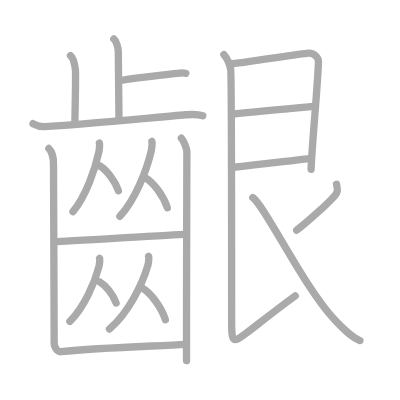
t = 0.00 s
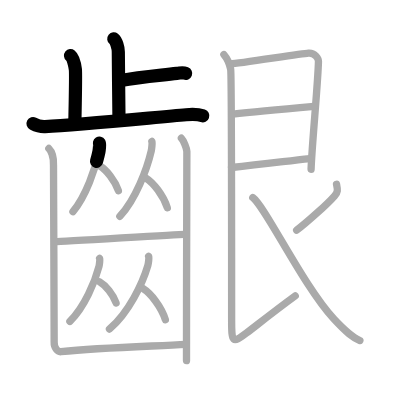
t = 4.25 s
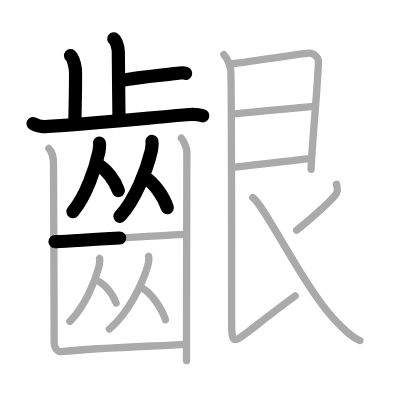
t = 8.50 s
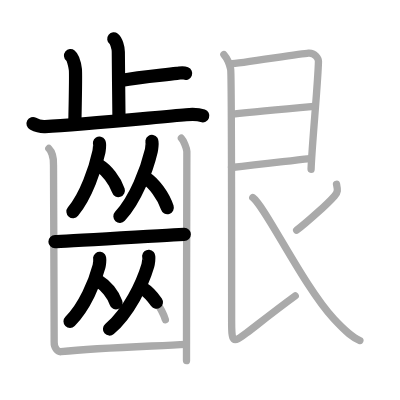
t = 12.50 s
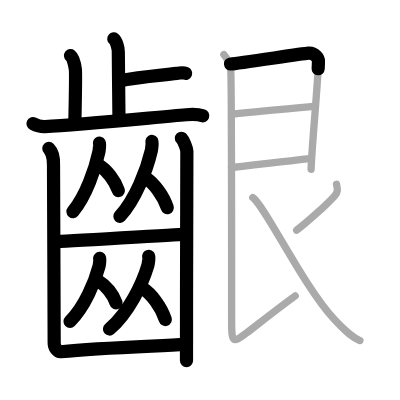
t = 15.50 s
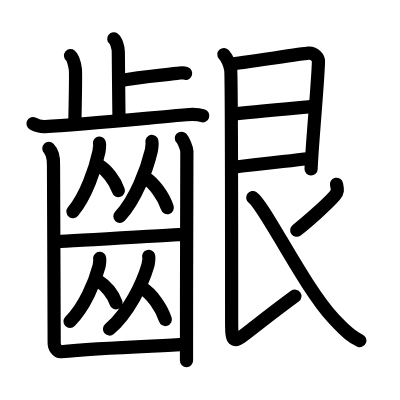
t = 21.00 s

The animated SVG that drew these frames (rendered in a browser with its animation timeline set to each time). Animation: 21 SMIL elements (animate=21); one cycle of 21.00 s.

<?xml version="1.0" standalone="no"?>
<!DOCTYPE svg PUBLIC "-//W3C//DTD SVG 1.1//EN"   "http://www.w3.org/Graphics/SVG/1.1/DTD/svg11.dtd">
<svg width="400px" height="400px"  version="1.1" xmlns="http://www.w3.org/2000/svg">
  <defs>
    <marker id="Triangle" viewBox="0 0 10 10" refX="0" refY="5" markerUnits="strokeWidth" markerWidth="3" style="stroke-opacity:0%;fill:#aaaaaa;" markerHeight="2" orient="auto">
      <path d="M 0 0 L 10 5 L 0 10 z" />
    </marker>
    
    <marker id="Arrow" viewBox="0 0 10 10" refX="5" refY="5" markerUnits="strokeWidth" markerWidth="1.8" style="stroke-opacity:0%;fill:#770000;" markerHeight="2" orient="auto">
      <path d="M 0 4 L 6 4 L 4 1 L 10 5 L 4 9 L 6 6 L 0 6 z" />
        <circle cx="5" cy="5" r="5" />
      </marker>
    
    <marker id="TriangleRed" viewBox="0 0 10 10" refX="0" refY="5" markerUnits="strokeWidth" markerWidth="3" style="stroke-opacity:0%;fill:#CC0000;" markerHeight="2" orient="auto">
      <path d="M 0 0 L 10 5 L 0 10 z" />
    </marker>
    
    <marker id="ArrowRed" viewBox="0 0 10 10" refX="5" refY="5" markerUnits="strokeWidth" markerWidth="1.8" style="stroke-opacity:0%;fill:#CC0000;" markerHeight="2" orient="auto">
      <path d="M 0 4 L 6 4 L 4 1 L 10 5 L 4 9 L 6 6 L 0 6 z" />
        <circle cx="5" cy="5" r="5" />
      </marker>
    
  </defs>
  
  <path style="fill:#ffffff; fill-opacity:100%; fill-rule:evenodd; stroke-width:0;" d="M 0 0 L 400px 0 L 400px 400px L 0 400px L 0 0" />

  <g transform="scale(3.6697247706422 3.6697247706422)">
<path style="fill:none; fill-opacity:0%; fill-rule:evenodd; stroke:#aaaaaa; stroke-opacity:100%; stroke-width: 1.5pt; stroke-linejoin:round; stroke-linecap:round;" d="M31.01 10.61c0.68 0.54 1.23 2.41 1.23 3.51c0 5.67 0.18 12.8 0.18 18.2"></path>
<path style="fill:none; fill-opacity:0%; fill-rule:evenodd; stroke:#aaaaaa; stroke-opacity:100%; stroke-width: 1.5pt; stroke-linejoin:round; stroke-linecap:round;" d="M32.9 21.94c5.27-0.96 9.75-1.29 15.3-1.93c1.29-0.15 1.61-0.32 2.42 0"></path>
<path style="fill:none; fill-opacity:0%; fill-rule:evenodd; stroke:#aaaaaa; stroke-opacity:100%; stroke-width: 1.5pt; stroke-linejoin:round; stroke-linecap:round;" d="M19.21 15.14c0.74 0.59 1.19 2.65 1.33 3.82c0.15 1.18 0 7.37-0.15 14.72"></path>
<path style="fill:none; fill-opacity:0%; fill-rule:evenodd; stroke:#aaaaaa; stroke-opacity:100%; stroke-width: 1.5pt; stroke-linejoin:round; stroke-linecap:round;" d="M9 33.69c0.51 0.27 1.89 0.88 3.26 0.81C21.75 34 42 32 50.71 31.27c1.37-0.11 3.76 0.01 4.54 0.28"></path>
<path style="fill:none; fill-opacity:0%; fill-rule:evenodd; stroke:#aaaaaa; stroke-opacity:100%; stroke-width: 1.5pt; stroke-linejoin:round; stroke-linecap:round;" d="M27.1 39.02c0.12 0.19-0.06 1.93-0.15 2.35c-0.97 4.56-3.49 12.01-7.07 16.3"></path>
<path style="fill:none; fill-opacity:0%; fill-rule:evenodd; stroke:#aaaaaa; stroke-opacity:100%; stroke-width: 1.5pt; stroke-linejoin:round; stroke-linecap:round;" d="M27.12 45.16c1.86 1.1 4.24 4.02 5.14 6.79"></path>
<path style="fill:none; fill-opacity:0%; fill-rule:evenodd; stroke:#aaaaaa; stroke-opacity:100%; stroke-width: 1.5pt; stroke-linejoin:round; stroke-linecap:round;" d="M41.4 38.54c0.14 0.21-0.07 2.11-0.18 2.57C40.04 46.1 37 54.26 32.67 58.95"></path>
<path style="fill:none; fill-opacity:0%; fill-rule:evenodd; stroke:#aaaaaa; stroke-opacity:100%; stroke-width: 1.5pt; stroke-linejoin:round; stroke-linecap:round;" d="M39.67 48.45c2.14 1.32 4.87 4.83 5.92 8.16"></path>
<path style="fill:none; fill-opacity:0%; fill-rule:evenodd; stroke:#aaaaaa; stroke-opacity:100%; stroke-width: 1.5pt; stroke-linejoin:round; stroke-linecap:round;" d="M14.98 65.86c2.21 0 33.18-2.01 35.24-2.01"></path>
<path style="fill:none; fill-opacity:0%; fill-rule:evenodd; stroke:#aaaaaa; stroke-opacity:100%; stroke-width: 1.5pt; stroke-linejoin:round; stroke-linecap:round;" d="M27.15 70.41c0.13 0.17-0.07 1.78-0.17 2.16c-1.09 4.2-3.91 11.08-7.93 15.03"></path>
<path style="fill:none; fill-opacity:0%; fill-rule:evenodd; stroke:#aaaaaa; stroke-opacity:100%; stroke-width: 1.5pt; stroke-linejoin:round; stroke-linecap:round;" d="M27.16 76.81c1.61 0.93 3.68 3.4 4.47 5.74"></path>
<path style="fill:none; fill-opacity:0%; fill-rule:evenodd; stroke:#aaaaaa; stroke-opacity:100%; stroke-width: 1.5pt; stroke-linejoin:round; stroke-linecap:round;" d="M40.51 69.85c0.17 0.2-0.09 2.05-0.22 2.5c-1.43 4.84-5.16 12.77-10.46 17.32"></path>
<path style="fill:none; fill-opacity:0%; fill-rule:evenodd; stroke:#aaaaaa; stroke-opacity:100%; stroke-width: 1.5pt; stroke-linejoin:round; stroke-linecap:round;" d="M38.92 78.61c2.22 1.38 5.06 5.03 6.14 8.49"></path>
<path style="fill:none; fill-opacity:0%; fill-rule:evenodd; stroke:#aaaaaa; stroke-opacity:100%; stroke-width: 1.5pt; stroke-linejoin:round; stroke-linecap:round;" d="M13.31 40.46c0.48 0.48 1.38 2.02 1.27 4.59c-0.04 0.98 0.23 46.73 0.18 48.21c-0.05 1.48 0.91 2.68 1.86 2.58c10.63-1.1 24.48-1.46 34.12-2"></path>
<path style="fill:none; fill-opacity:0%; fill-rule:evenodd; stroke:#aaaaaa; stroke-opacity:100%; stroke-width: 1.5pt; stroke-linejoin:round; stroke-linecap:round;" d="M49.43 37.67c0.57 0.58 1.43 2.63 1.49 3.59c0.06 0.97-0.13 34.44-0.1 57.01"></path>
<path style="fill:none; fill-opacity:0%; fill-rule:evenodd; stroke:#aaaaaa; stroke-opacity:100%; stroke-width: 1.5pt; stroke-linejoin:round; stroke-linecap:round;" d="M62.82 17.44c2.3-0.13 19.14-2.8 21.23-2.96c1.74-0.13 2.75 1.45 2.73 2.25C86.67 22.37 85 39.5 84.77 46.12"></path>
<path style="fill:none; fill-opacity:0%; fill-rule:evenodd; stroke:#aaaaaa; stroke-opacity:100%; stroke-width: 1.5pt; stroke-linejoin:round; stroke-linecap:round;" d="M63.48 31.1c5.77-0.63 16.54-1.61 22.09-2.11"></path>
<path style="fill:none; fill-opacity:0%; fill-rule:evenodd; stroke:#aaaaaa; stroke-opacity:100%; stroke-width: 1.5pt; stroke-linejoin:round; stroke-linecap:round;" d="M63.09 45.64c7.91-1.01 12.79-1.47 21.38-2.44"></path>
<path style="fill:none; fill-opacity:0%; fill-rule:evenodd; stroke:#aaaaaa; stroke-opacity:100%; stroke-width: 1.5pt; stroke-linejoin:round; stroke-linecap:round;" d="M61.01 14.86C62 16 62.6 17.64 62.86 18.88c0.26 1.24 0.26 64.12 0.26 68.49c0 5.88 0.21 6.33 3.99 3.43C70.75 88 74.5 85 80.45 80.63"></path>
<path style="fill:none; fill-opacity:0%; fill-rule:evenodd; stroke:#aaaaaa; stroke-opacity:100%; stroke-width: 1.5pt; stroke-linejoin:round; stroke-linecap:round;" d="M91.7 50.21c0.29 1.43 0.48 1.99-0.51 3.14c-1.92 2.23-7.72 7.38-10.35 9.38"></path>
<path style="fill:none; fill-opacity:0%; fill-rule:evenodd; stroke:#aaaaaa; stroke-opacity:100%; stroke-width: 1.5pt; stroke-linejoin:round; stroke-linecap:round;" d="M68.88 53.84c3.37 2.41 13.8 24.16 22.06 33.04c3.59 3.85 5.22 5.14 7.13 5.92"></path>

<path style="fill:none; fill-opacity:0%; fill-rule:evenodd; stroke:#000000; stroke-opacity:100%; stroke-width: 2.7pt; stroke-linejoin:round; stroke-linecap:round;" d="M31.01 10.61c0.68 0.54 1.23 2.41 1.23 3.51c0 5.67 0.18 12.8 0.18 18.2" pathLength="100" stroke-dashoffset="100" stroke-dasharray="100 105"><animate id="dashAnim1" attributeName="stroke-dashoffset" from="100" to="0" dur="1s" calcMode="linear" fill="freeze"/></path>
<path style="fill:none; fill-opacity:0%; fill-rule:evenodd; stroke:#000000; stroke-opacity:100%; stroke-width: 2.7pt; stroke-linejoin:round; stroke-linecap:round;" d="M32.9 21.94c5.27-0.96 9.75-1.29 15.3-1.93c1.29-0.15 1.61-0.32 2.42 0" pathLength="100" stroke-dashoffset="100" stroke-dasharray="100 105"><animate id="dashAnim2" attributeName="stroke-dashoffset" from="100" to="0" dur="1s" calcMode="linear" begin="dashAnim1.end" fill="freeze"/></path>
<path style="fill:none; fill-opacity:0%; fill-rule:evenodd; stroke:#000000; stroke-opacity:100%; stroke-width: 2.7pt; stroke-linejoin:round; stroke-linecap:round;" d="M19.21 15.14c0.74 0.59 1.19 2.65 1.33 3.82c0.15 1.18 0 7.37-0.15 14.72" pathLength="100" stroke-dashoffset="100" stroke-dasharray="100 105"><animate id="dashAnim3" attributeName="stroke-dashoffset" from="100" to="0" dur="1s" calcMode="linear" begin="dashAnim2.end" fill="freeze"/></path>
<path style="fill:none; fill-opacity:0%; fill-rule:evenodd; stroke:#000000; stroke-opacity:100%; stroke-width: 2.7pt; stroke-linejoin:round; stroke-linecap:round;" d="M9 33.69c0.51 0.27 1.89 0.88 3.26 0.81C21.75 34 42 32 50.71 31.27c1.37-0.11 3.76 0.01 4.54 0.28" pathLength="100" stroke-dashoffset="100" stroke-dasharray="100 105"><animate id="dashAnim4" attributeName="stroke-dashoffset" from="100" to="0" dur="1s" calcMode="linear" begin="dashAnim3.end" fill="freeze"/></path>
<path style="fill:none; fill-opacity:0%; fill-rule:evenodd; stroke:#000000; stroke-opacity:100%; stroke-width: 2.7pt; stroke-linejoin:round; stroke-linecap:round;" d="M27.1 39.02c0.12 0.19-0.06 1.93-0.15 2.35c-0.97 4.56-3.49 12.01-7.07 16.3" pathLength="100" stroke-dashoffset="100" stroke-dasharray="100 105"><animate id="dashAnim5" attributeName="stroke-dashoffset" from="100" to="0" dur="1s" calcMode="linear" begin="dashAnim4.end" fill="freeze"/></path>
<path style="fill:none; fill-opacity:0%; fill-rule:evenodd; stroke:#000000; stroke-opacity:100%; stroke-width: 2.7pt; stroke-linejoin:round; stroke-linecap:round;" d="M27.12 45.16c1.86 1.1 4.24 4.02 5.14 6.79" pathLength="100" stroke-dashoffset="100" stroke-dasharray="100 105"><animate id="dashAnim6" attributeName="stroke-dashoffset" from="100" to="0" dur="1s" calcMode="linear" begin="dashAnim5.end" fill="freeze"/></path>
<path style="fill:none; fill-opacity:0%; fill-rule:evenodd; stroke:#000000; stroke-opacity:100%; stroke-width: 2.7pt; stroke-linejoin:round; stroke-linecap:round;" d="M41.4 38.54c0.14 0.21-0.07 2.11-0.18 2.57C40.04 46.1 37 54.26 32.67 58.95" pathLength="100" stroke-dashoffset="100" stroke-dasharray="100 105"><animate id="dashAnim7" attributeName="stroke-dashoffset" from="100" to="0" dur="1s" calcMode="linear" begin="dashAnim6.end" fill="freeze"/></path>
<path style="fill:none; fill-opacity:0%; fill-rule:evenodd; stroke:#000000; stroke-opacity:100%; stroke-width: 2.7pt; stroke-linejoin:round; stroke-linecap:round;" d="M39.67 48.45c2.14 1.32 4.87 4.83 5.92 8.16" pathLength="100" stroke-dashoffset="100" stroke-dasharray="100 105"><animate id="dashAnim8" attributeName="stroke-dashoffset" from="100" to="0" dur="1s" calcMode="linear" begin="dashAnim7.end" fill="freeze"/></path>
<path style="fill:none; fill-opacity:0%; fill-rule:evenodd; stroke:#000000; stroke-opacity:100%; stroke-width: 2.7pt; stroke-linejoin:round; stroke-linecap:round;" d="M14.98 65.86c2.21 0 33.18-2.01 35.24-2.01" pathLength="100" stroke-dashoffset="100" stroke-dasharray="100 105"><animate id="dashAnim9" attributeName="stroke-dashoffset" from="100" to="0" dur="1s" calcMode="linear" begin="dashAnim8.end" fill="freeze"/></path>
<path style="fill:none; fill-opacity:0%; fill-rule:evenodd; stroke:#000000; stroke-opacity:100%; stroke-width: 2.7pt; stroke-linejoin:round; stroke-linecap:round;" d="M27.15 70.41c0.13 0.17-0.07 1.78-0.17 2.16c-1.09 4.2-3.91 11.08-7.93 15.03" pathLength="100" stroke-dashoffset="100" stroke-dasharray="100 105"><animate id="dashAnim10" attributeName="stroke-dashoffset" from="100" to="0" dur="1s" calcMode="linear" begin="dashAnim9.end" fill="freeze"/></path>
<path style="fill:none; fill-opacity:0%; fill-rule:evenodd; stroke:#000000; stroke-opacity:100%; stroke-width: 2.7pt; stroke-linejoin:round; stroke-linecap:round;" d="M27.16 76.81c1.61 0.93 3.68 3.4 4.47 5.74" pathLength="100" stroke-dashoffset="100" stroke-dasharray="100 105"><animate id="dashAnim11" attributeName="stroke-dashoffset" from="100" to="0" dur="1s" calcMode="linear" begin="dashAnim10.end" fill="freeze"/></path>
<path style="fill:none; fill-opacity:0%; fill-rule:evenodd; stroke:#000000; stroke-opacity:100%; stroke-width: 2.7pt; stroke-linejoin:round; stroke-linecap:round;" d="M40.51 69.85c0.17 0.2-0.09 2.05-0.22 2.5c-1.43 4.84-5.16 12.77-10.46 17.32" pathLength="100" stroke-dashoffset="100" stroke-dasharray="100 105"><animate id="dashAnim12" attributeName="stroke-dashoffset" from="100" to="0" dur="1s" calcMode="linear" begin="dashAnim11.end" fill="freeze"/></path>
<path style="fill:none; fill-opacity:0%; fill-rule:evenodd; stroke:#000000; stroke-opacity:100%; stroke-width: 2.7pt; stroke-linejoin:round; stroke-linecap:round;" d="M38.92 78.61c2.22 1.38 5.06 5.03 6.14 8.49" pathLength="100" stroke-dashoffset="100" stroke-dasharray="100 105"><animate id="dashAnim13" attributeName="stroke-dashoffset" from="100" to="0" dur="1s" calcMode="linear" begin="dashAnim12.end" fill="freeze"/></path>
<path style="fill:none; fill-opacity:0%; fill-rule:evenodd; stroke:#000000; stroke-opacity:100%; stroke-width: 2.7pt; stroke-linejoin:round; stroke-linecap:round;" d="M13.31 40.46c0.48 0.48 1.38 2.02 1.27 4.59c-0.04 0.98 0.23 46.73 0.18 48.21c-0.05 1.48 0.91 2.68 1.86 2.58c10.63-1.1 24.48-1.46 34.12-2" pathLength="100" stroke-dashoffset="100" stroke-dasharray="100 105"><animate id="dashAnim14" attributeName="stroke-dashoffset" from="100" to="0" dur="1s" calcMode="linear" begin="dashAnim13.end" fill="freeze"/></path>
<path style="fill:none; fill-opacity:0%; fill-rule:evenodd; stroke:#000000; stroke-opacity:100%; stroke-width: 2.7pt; stroke-linejoin:round; stroke-linecap:round;" d="M49.43 37.67c0.57 0.58 1.43 2.63 1.49 3.59c0.06 0.97-0.13 34.44-0.1 57.01" pathLength="100" stroke-dashoffset="100" stroke-dasharray="100 105"><animate id="dashAnim15" attributeName="stroke-dashoffset" from="100" to="0" dur="1s" calcMode="linear" begin="dashAnim14.end" fill="freeze"/></path>
<path style="fill:none; fill-opacity:0%; fill-rule:evenodd; stroke:#000000; stroke-opacity:100%; stroke-width: 2.7pt; stroke-linejoin:round; stroke-linecap:round;" d="M62.82 17.44c2.3-0.13 19.14-2.8 21.23-2.96c1.74-0.13 2.75 1.45 2.73 2.25C86.67 22.37 85 39.5 84.77 46.12" pathLength="100" stroke-dashoffset="100" stroke-dasharray="100 105"><animate id="dashAnim16" attributeName="stroke-dashoffset" from="100" to="0" dur="1s" calcMode="linear" begin="dashAnim15.end" fill="freeze"/></path>
<path style="fill:none; fill-opacity:0%; fill-rule:evenodd; stroke:#000000; stroke-opacity:100%; stroke-width: 2.7pt; stroke-linejoin:round; stroke-linecap:round;" d="M63.48 31.1c5.77-0.63 16.54-1.61 22.09-2.11" pathLength="100" stroke-dashoffset="100" stroke-dasharray="100 105"><animate id="dashAnim17" attributeName="stroke-dashoffset" from="100" to="0" dur="1s" calcMode="linear" begin="dashAnim16.end" fill="freeze"/></path>
<path style="fill:none; fill-opacity:0%; fill-rule:evenodd; stroke:#000000; stroke-opacity:100%; stroke-width: 2.7pt; stroke-linejoin:round; stroke-linecap:round;" d="M63.09 45.64c7.91-1.01 12.79-1.47 21.38-2.44" pathLength="100" stroke-dashoffset="100" stroke-dasharray="100 105"><animate id="dashAnim18" attributeName="stroke-dashoffset" from="100" to="0" dur="1s" calcMode="linear" begin="dashAnim17.end" fill="freeze"/></path>
<path style="fill:none; fill-opacity:0%; fill-rule:evenodd; stroke:#000000; stroke-opacity:100%; stroke-width: 2.7pt; stroke-linejoin:round; stroke-linecap:round;" d="M61.01 14.86C62 16 62.6 17.64 62.86 18.88c0.26 1.24 0.26 64.12 0.26 68.49c0 5.88 0.21 6.33 3.99 3.43C70.75 88 74.5 85 80.45 80.63" pathLength="100" stroke-dashoffset="100" stroke-dasharray="100 105"><animate id="dashAnim19" attributeName="stroke-dashoffset" from="100" to="0" dur="1s" calcMode="linear" begin="dashAnim18.end" fill="freeze"/></path>
<path style="fill:none; fill-opacity:0%; fill-rule:evenodd; stroke:#000000; stroke-opacity:100%; stroke-width: 2.7pt; stroke-linejoin:round; stroke-linecap:round;" d="M91.7 50.21c0.29 1.43 0.48 1.99-0.51 3.14c-1.92 2.23-7.72 7.38-10.35 9.38" pathLength="100" stroke-dashoffset="100" stroke-dasharray="100 105"><animate id="dashAnim20" attributeName="stroke-dashoffset" from="100" to="0" dur="1s" calcMode="linear" begin="dashAnim19.end" fill="freeze"/></path>
<path style="fill:none; fill-opacity:0%; fill-rule:evenodd; stroke:#000000; stroke-opacity:100%; stroke-width: 2.7pt; stroke-linejoin:round; stroke-linecap:round;" d="M68.88 53.84c3.37 2.41 13.8 24.16 22.06 33.04c3.59 3.85 5.22 5.14 7.13 5.92" pathLength="100" stroke-dashoffset="100" stroke-dasharray="100 105"><animate id="dashAnim21" attributeName="stroke-dashoffset" from="100" to="0" dur="1s" calcMode="linear" begin="dashAnim20.end" fill="freeze"/></path>

</g>

</svg>  
          
